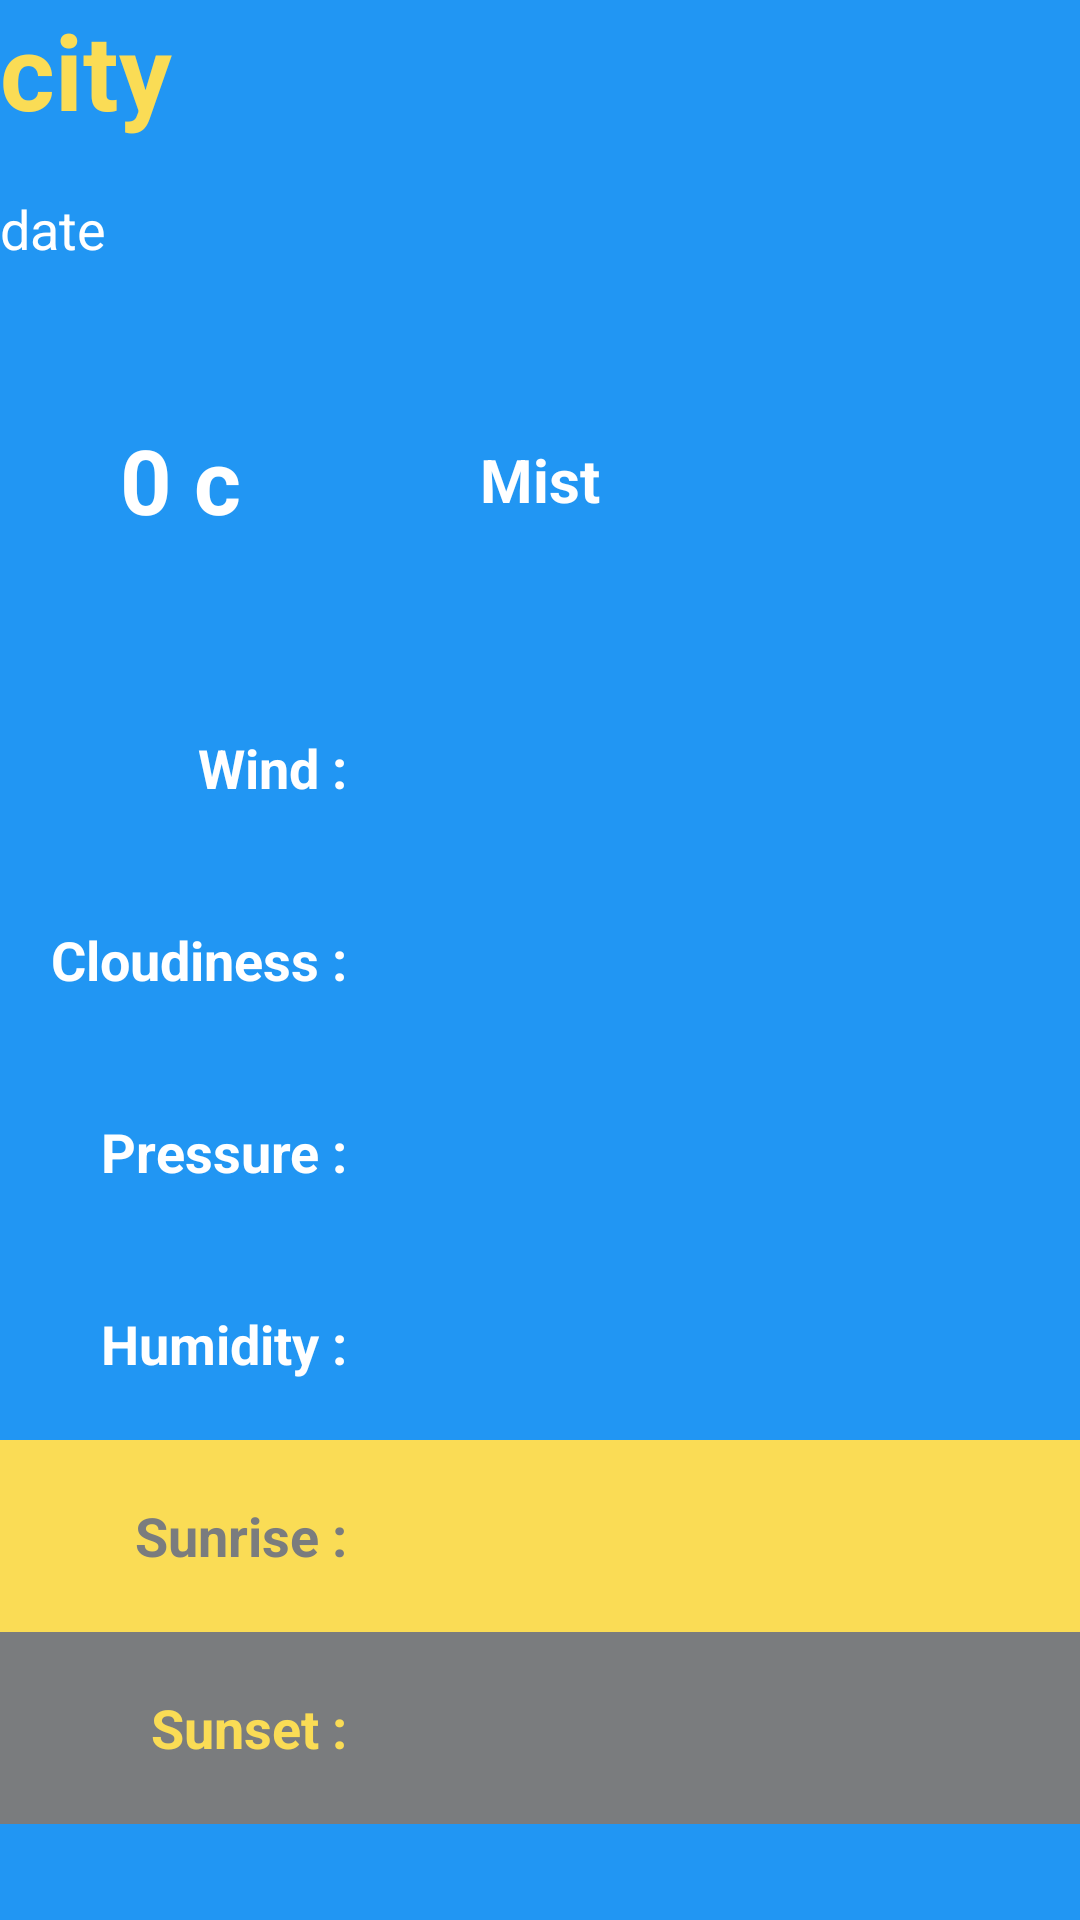

Android layout source for this screen:
<!-- AndroidManifest.xml: application theme AppTheme -->
<!-- res/layout/weather_current.xml -->
<?xml version="1.0" encoding="utf-8"?>
<LinearLayout xmlns:android="http://schemas.android.com/apk/res/android"
    android:orientation="vertical"
    android:weightSum="10"
    android:background="@color/colorPrimary"
    android:layout_width="match_parent"
    android:layout_height="match_parent">

    <TextView
        android:layout_width="match_parent"
        android:layout_height="0dp"
        android:layout_weight="1"
        android:text="city"
        android:id="@+id/city_name"
        android:textColor="@color/light"
        android:textStyle="bold"
        android:textSize="35sp"/>
    <TextView
        android:layout_width="match_parent"
        android:layout_height="0dp"
        android:layout_weight="0.5"
        android:text="date"
        android:id="@+id/date"
        android:textColor="@color/white"
        android:textSize="18sp"/>

    <LinearLayout
        android:layout_width="match_parent"
        android:layout_height="0dp"
        android:layout_weight="2"
        android:weightSum="3"
        android:orientation="horizontal">

        <TextView
            android:layout_width="0dp"
            android:layout_height="match_parent"
            android:layout_weight="1"
            android:text="0 c"
            android:gravity="center"
            android:id="@+id/temp"
            android:textColor="@color/white"
            android:textStyle="bold"
            android:textSize="30sp"/>

        <TextView
            android:layout_width="0dp"
            android:layout_height="match_parent"
            android:layout_weight="1"
            android:text="Mist"
            android:gravity="center"
            android:id="@+id/description"
            android:textColor="@color/white"
            android:textStyle="bold"
            android:textSize="20sp"/>

        <ImageView
            android:layout_width="0dp"
            android:layout_height="match_parent"
            android:layout_weight="1"
            android:id="@+id/icon"/>

    </LinearLayout>

    <LinearLayout
        android:layout_width="match_parent"
        android:layout_height="0dp"
        android:layout_weight="1"
        android:weightSum="3"
        android:orientation="horizontal">

        <TextView
            android:layout_width="0dp"
            android:layout_height="match_parent"
            android:layout_weight="1"
            android:gravity="right|center_vertical"
            android:text="Wind : "
            android:textColor="@color/white"
            android:textStyle="bold"
            android:textSize="18sp"/>
        <TextView
            android:layout_width="0dp"
            android:layout_height="match_parent"
            android:layout_weight="2"
            android:gravity="center_vertical"
            android:id="@+id/wind"
            android:paddingLeft="20dp"
            android:textColor="@color/white"
            android:textStyle="bold"
            android:textSize="18sp"/>
    </LinearLayout>

    <LinearLayout
        android:layout_width="match_parent"
        android:layout_height="0dp"
        android:layout_weight="1"
        android:weightSum="3"
        android:orientation="horizontal">

        <TextView
            android:layout_width="0dp"
            android:layout_height="match_parent"
            android:layout_weight="1"
            android:gravity="right|center_vertical"
            android:text="Cloudiness : "
            android:textColor="@color/white"
            android:textStyle="bold"
            android:textSize="18sp"
            android:id="@+id/textView" />

        <TextView
            android:layout_width="0dp"
            android:layout_height="match_parent"
            android:layout_weight="2"
            android:gravity="center_vertical"
            android:id="@+id/cloud"
            android:paddingLeft="20dp"
            android:textColor="@color/white"
            android:textStyle="bold"
            android:textSize="18sp"/>
    </LinearLayout>

    <LinearLayout
        android:layout_width="match_parent"
        android:layout_height="0dp"
        android:layout_weight="1"
        android:weightSum="3"
        android:orientation="horizontal">

        <TextView
            android:layout_width="0dp"
            android:layout_height="match_parent"
            android:layout_weight="1"
            android:gravity="right|center_vertical"
            android:text="Pressure : "
            android:textColor="@color/white"
            android:textStyle="bold"
            android:textSize="18sp"/>
        <TextView
            android:layout_width="0dp"
            android:layout_height="match_parent"
            android:layout_weight="2"
            android:gravity="center_vertical"
            android:id="@+id/pressure"
            android:paddingLeft="20dp"
            android:textColor="@color/white"
            android:textStyle="bold"
            android:textSize="20sp"/>
    </LinearLayout>

    <LinearLayout
        android:layout_width="match_parent"
        android:layout_height="0dp"
        android:layout_weight="1"
        android:weightSum="3"
        android:orientation="horizontal">

        <TextView
            android:layout_width="0dp"
            android:layout_height="match_parent"
            android:layout_weight="1"
            android:gravity="right|center_vertical"
            android:text="Humidity : "
            android:textColor="@color/white"
            android:textStyle="bold"
            android:textSize="18sp"/>
        <TextView
            android:layout_width="0dp"
            android:layout_height="match_parent"
            android:layout_weight="2"
            android:gravity="center_vertical"
            android:id="@+id/humidity"
            android:paddingLeft="20dp"
            android:textColor="@color/white"
            android:textStyle="bold"
            android:textSize="18sp"/>
    </LinearLayout>

    <LinearLayout
        android:layout_width="match_parent"
        android:layout_height="0dp"
        android:layout_weight="1"
        android:weightSum="3"
        android:background="@color/light"
        android:orientation="horizontal">

        <TextView
            android:layout_width="0dp"
            android:layout_height="match_parent"
            android:layout_weight="1"
            android:gravity="right|center_vertical"
            android:text="Sunrise : "
            android:textColor="@color/night"
            android:textStyle="bold"
            android:textSize="18sp"/>
        <TextView
            android:layout_width="0dp"
            android:layout_height="match_parent"
            android:layout_weight="2"
            android:gravity="center_vertical"
            android:id="@+id/sunrise"
            android:textColor="@color/night"
            android:textStyle="bold"
            android:textSize="20sp"/>
    </LinearLayout>

    <LinearLayout
        android:layout_width="match_parent"
        android:layout_height="0dp"
        android:layout_weight="1"
        android:weightSum="3"
        android:background="@color/night"
        android:orientation="horizontal">

        <TextView
            android:layout_width="0dp"
            android:layout_height="match_parent"
            android:layout_weight="1"
            android:gravity="right|center_vertical"
            android:text="Sunset : "
            android:textColor="@color/light"
            android:textStyle="bold"
            android:textSize="18sp"
            android:id="@+id/textView2" />

        <TextView
            android:layout_width="0dp"
            android:layout_height="match_parent"
            android:layout_weight="2"
            android:gravity="center_vertical"
            android:id="@+id/sunset"
            android:textColor="@color/light"
            android:textStyle="bold"
            android:textSize="18sp"/>
    </LinearLayout>



</LinearLayout>
<!-- resources referenced by this layout -->
<resources>
  <color name="colorPrimary">#2196F3</color>
  <color name="light">#fadc55</color>
  <color name="night">#7a7c7e</color>
  <color name="white">#FFFFFF</color>
  <style name="AppTheme" parent="Theme.AppCompat.Light.NoActionBar">
              <item name="colorPrimary">@color/colorPrimary</item>
              <item name="colorPrimaryDark">@color/colorPrimaryDark</item>
              <item name="colorAccent">@color/colorAccent</item>
          </style>
  <color name="colorPrimaryDark">#1E88E5</color>
  <color name="colorAccent">#1E88E5</color>
</resources>
